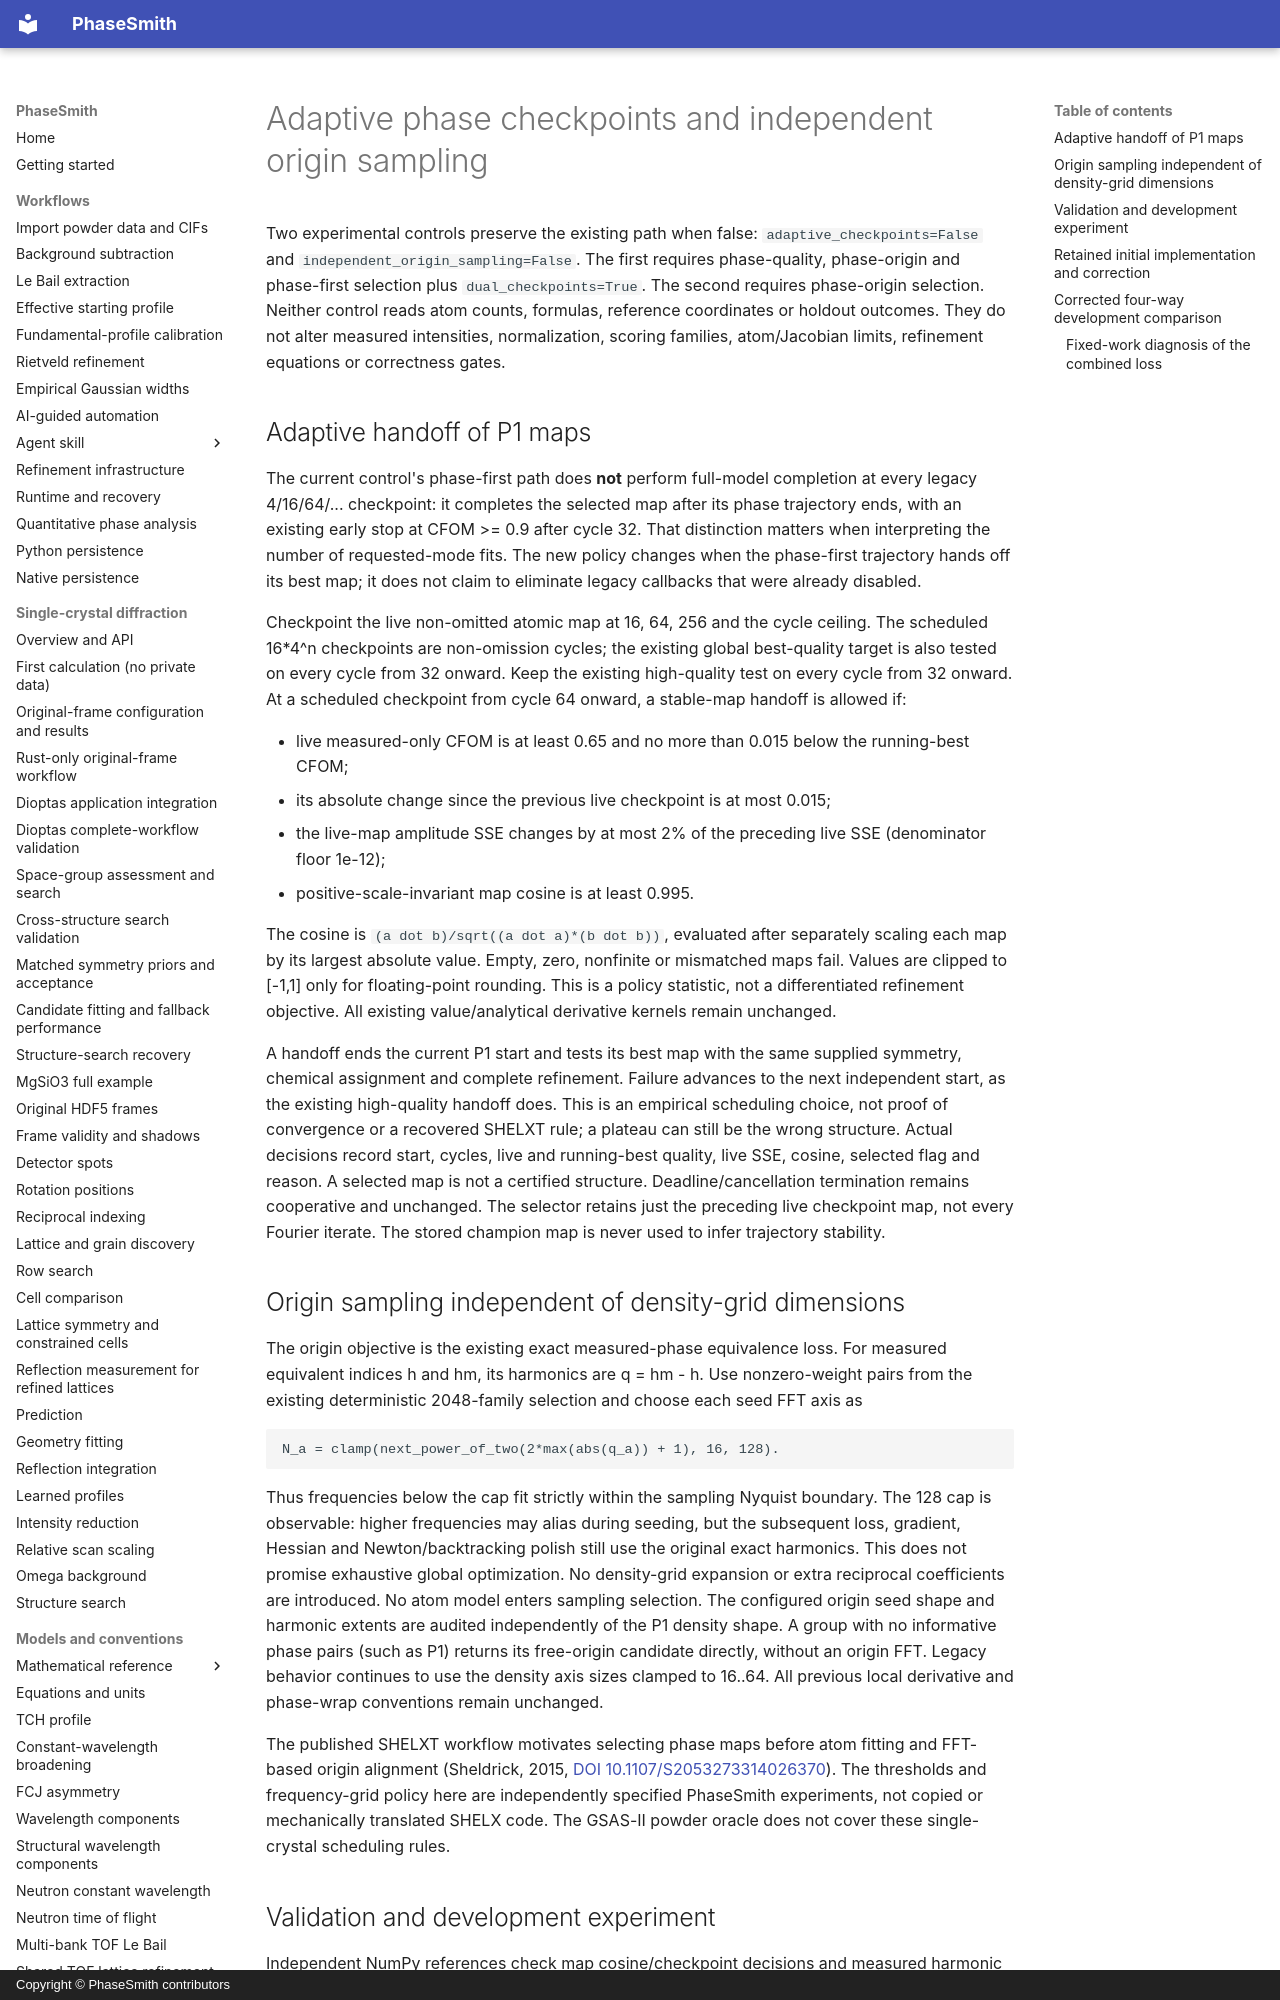

repository: CPrescher/PhaseSmith · page: solution-adaptive-sampling/index.html · generator: mkdocs · copyright: Copyright © PhaseSmith contributors

# Adaptive phase checkpoints and independent origin sampling

Two experimental controls preserve the existing path when false:
`adaptive_checkpoints=False` and `independent_origin_sampling=False`.
The first requires phase-quality, phase-origin and phase-first selection plus
`dual_checkpoints=True`. The second requires phase-origin selection.
Neither control reads atom counts, formulas, reference coordinates or holdout
outcomes. They do not alter measured intensities, normalization, scoring families,
atom/Jacobian limits, refinement equations or correctness gates.

## Adaptive handoff of P1 maps

The current control's phase-first path does **not** perform full-model completion
at every legacy 4/16/64/... checkpoint: it completes the selected map after its
phase trajectory ends, with an existing early stop at CFOM >= 0.9 after cycle 32.
That distinction matters when interpreting the number of requested-mode fits.
The new policy changes when the phase-first trajectory hands off its best map;
it does not claim to eliminate legacy callbacks that were already disabled.

Checkpoint the live non-omitted atomic map at 16, 64, 256 and the cycle ceiling.
The scheduled 16*4^n checkpoints are non-omission cycles; the existing global
best-quality target is also tested on every cycle from 32 onward.
Keep the existing high-quality test on every cycle from 32 onward. At a scheduled
checkpoint from cycle 64 onward, a stable-map handoff is allowed if:

- live measured-only CFOM is at least 0.65 and no more than 0.015 below the
  running-best CFOM;
- its absolute change since the previous live checkpoint is at most 0.015;
- the live-map amplitude SSE changes by at most 2% of the preceding live SSE
  (denominator floor 1e-12);
- positive-scale-invariant map cosine is at least 0.995.

The cosine is `(a dot b)/sqrt((a dot a)*(b dot b))`, evaluated after separately
scaling each map by its largest absolute value. Empty, zero, nonfinite or
mismatched maps fail. Values are clipped to [-1,1] only for floating-point rounding.
This is a policy statistic, not a differentiated refinement objective. All existing
value/analytical derivative kernels remain unchanged.

A handoff ends the current P1 start and tests its best map with the same supplied
symmetry, chemical assignment and complete refinement. Failure advances to the
next independent start, as the existing high-quality handoff does. This is an
empirical scheduling choice, not proof of convergence or a recovered SHELXT rule;
a plateau can still be the wrong structure. Actual decisions record start, cycles,
live and running-best quality, live SSE, cosine, selected flag and reason. A selected map is not a certified
structure. Deadline/cancellation termination remains cooperative and unchanged.
The selector retains just the preceding live checkpoint map, not every Fourier
iterate. The stored champion map is never used to infer trajectory stability.

## Origin sampling independent of density-grid dimensions

The origin objective is the existing exact measured-phase equivalence loss.
For measured equivalent indices h and hm, its harmonics are q = hm - h. Use
nonzero-weight pairs from the existing deterministic 2048-family selection and
choose each seed FFT axis as

    N_a = clamp(next_power_of_two(2*max(abs(q_a)) + 1), 16, 128).

Thus frequencies below the cap fit strictly within the sampling Nyquist boundary.
The 128 cap is observable: higher frequencies may alias during seeding, but the
subsequent loss, gradient, Hessian and Newton/backtracking polish still use the
original exact harmonics. This does not promise exhaustive global optimization.
No density-grid expansion or extra reciprocal coefficients are introduced.
No atom model enters sampling selection. The configured origin seed shape and harmonic extents are audited
independently of the P1 density shape. A group with no informative phase pairs
(such as P1) returns its free-origin candidate directly, without an origin FFT. Legacy behavior continues to use the density
axis sizes clamped to 16..64. All previous local derivative and phase-wrap
conventions remain unchanged.

The published SHELXT workflow motivates selecting phase maps before atom fitting
and FFT-based origin alignment (Sheldrick, 2015,
[DOI 10.1107/S2053273314026370](https://doi.org/10.1107/S2053273314026370)).
The thresholds and frequency-grid policy here are independently specified
PhaseSmith experiments, not copied or mechanically translated SHELX code.
The GSAS-II powder oracle does not cover these single-crystal scheduling rules.
